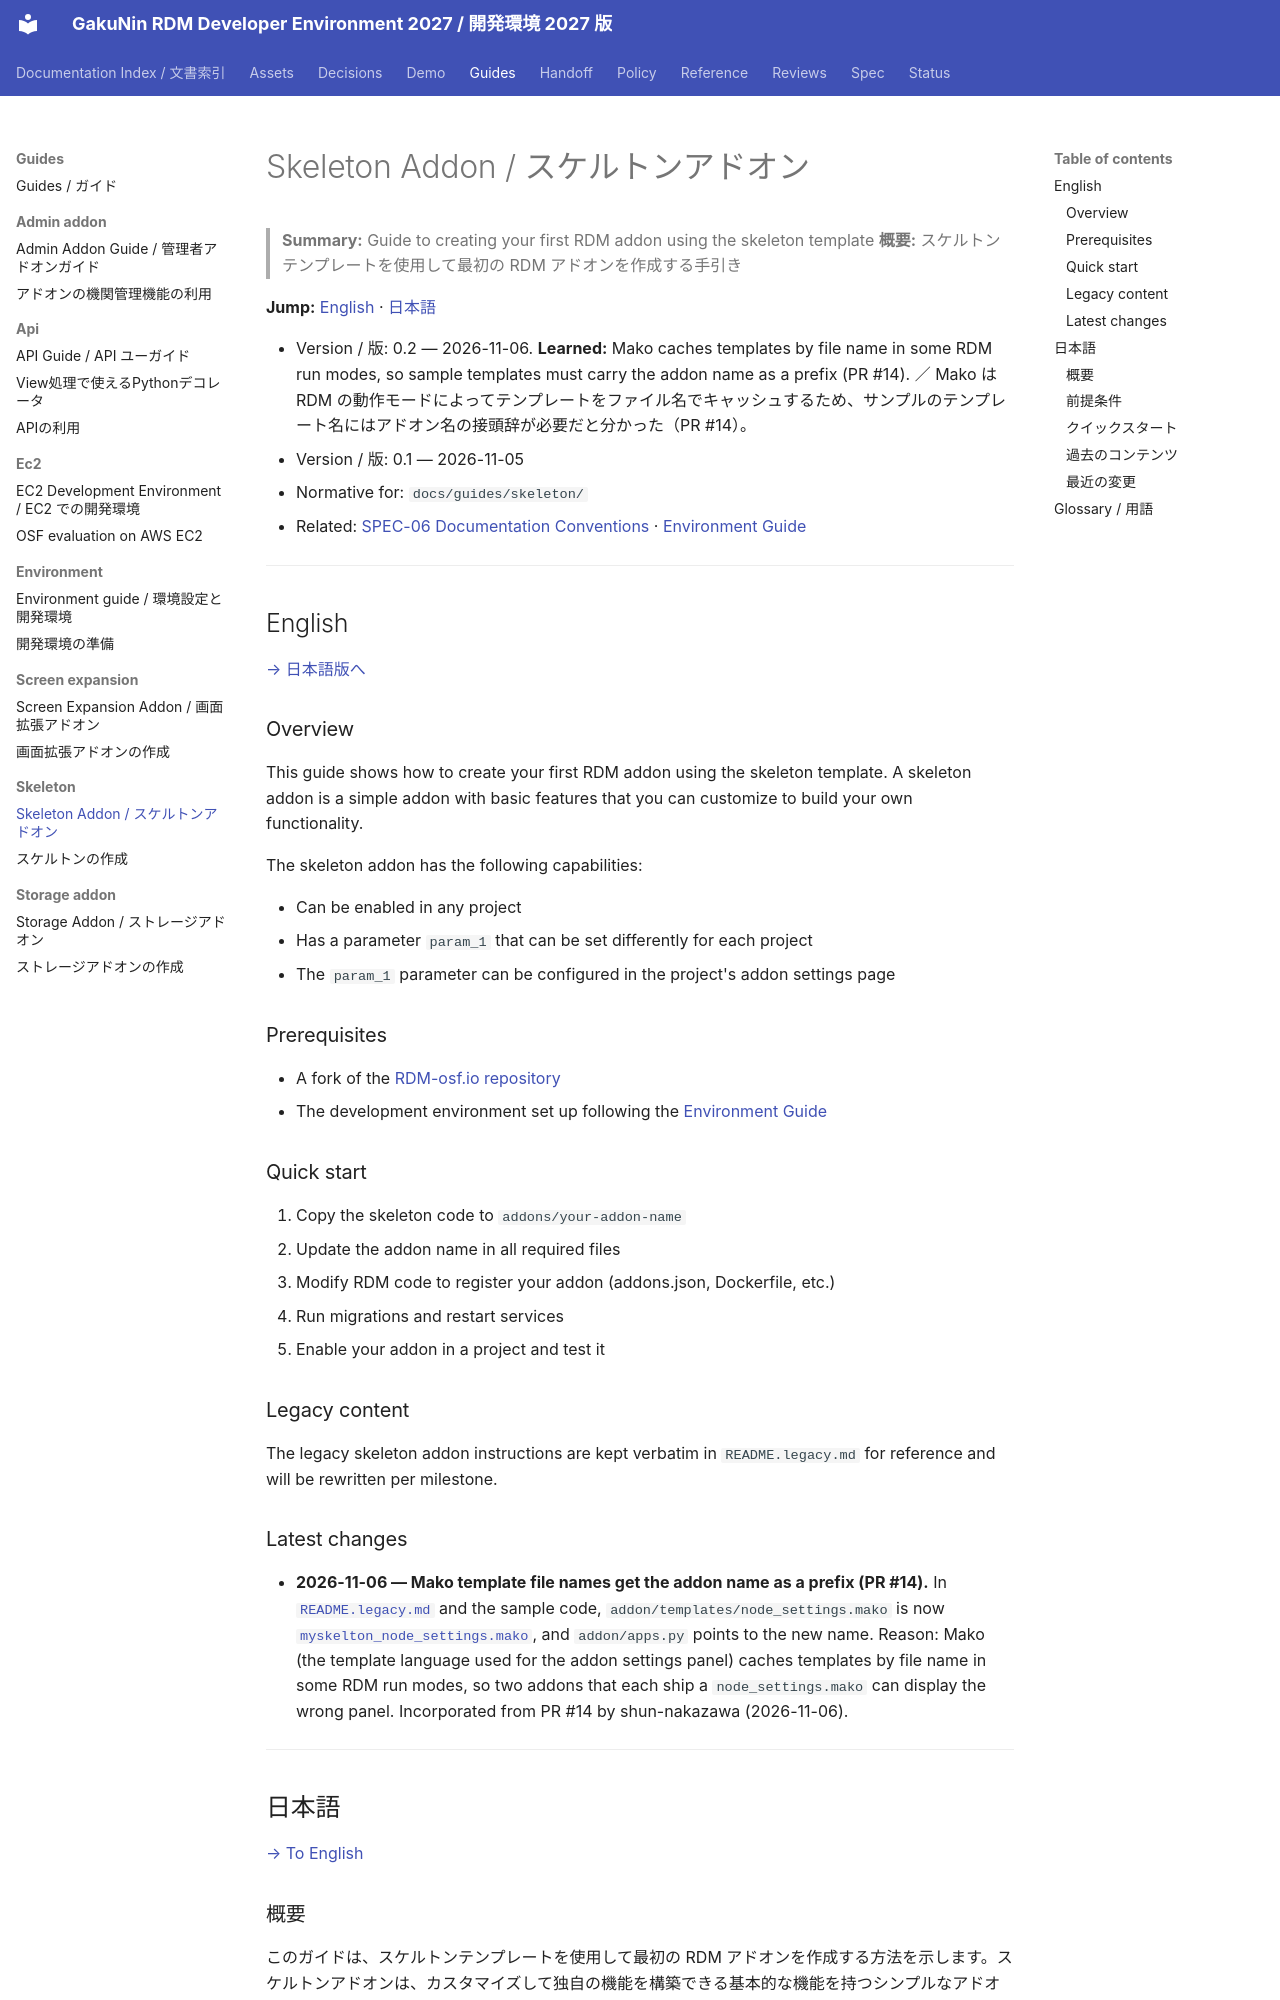

repository: RCOSDP/RDM-developer-guide · page: guides/skeleton/index.html · generator: mkdocs

# Skeleton Addon / スケルトンアドオン

> **Summary:** Guide to creating your first RDM addon using the skeleton template
> **概要:** スケルトンテンプレートを使用して最初の RDM アドオンを作成する手引き

**Jump:** [English](#english) · [日本語](#japanese)

- Version / 版: 0.2 — 2026-11-06. **Learned:** Mako caches templates by file name in some RDM run modes, so sample templates must carry the addon name as a prefix (PR #14). ／ Mako は RDM の動作モードによってテンプレートをファイル名でキャッシュするため、サンプルのテンプレート名にはアドオン名の接頭辞が必要だと分かった（PR #14）。
- Version / 版: 0.1 — 2026-11-05
- Normative for: `docs/guides/skeleton/`
- Related: [SPEC-06 Documentation Conventions](../../spec/06_documentation_conventions.md) · [Environment Guide](../environment/README.md)

---

<a id="english"></a>
## English

[→ 日本語版へ](#japanese)

### Overview

This guide shows how to create your first RDM addon using the skeleton template. A skeleton addon is a simple addon with basic features that you can customize to build your own functionality.

The skeleton addon has the following capabilities:

- Can be enabled in any project
- Has a parameter `param_1` that can be set differently for each project
- The `param_1` parameter can be configured in the project's addon settings page

### Prerequisites

- A fork of the [RDM-osf.io repository](https://github.com/RCOSDP/RDM-osf.io)
- The development environment set up following the [Environment Guide](../environment/README.md)

### Quick start

1. Copy the skeleton code to `addons/your-addon-name`
2. Update the addon name in all required files
3. Modify RDM code to register your addon (addons.json, Dockerfile, etc.)
4. Run migrations and restart services
5. Enable your addon in a project and test it

### Legacy content

The legacy skeleton addon instructions are kept verbatim in `README.legacy.md` for reference and will be rewritten per milestone.
